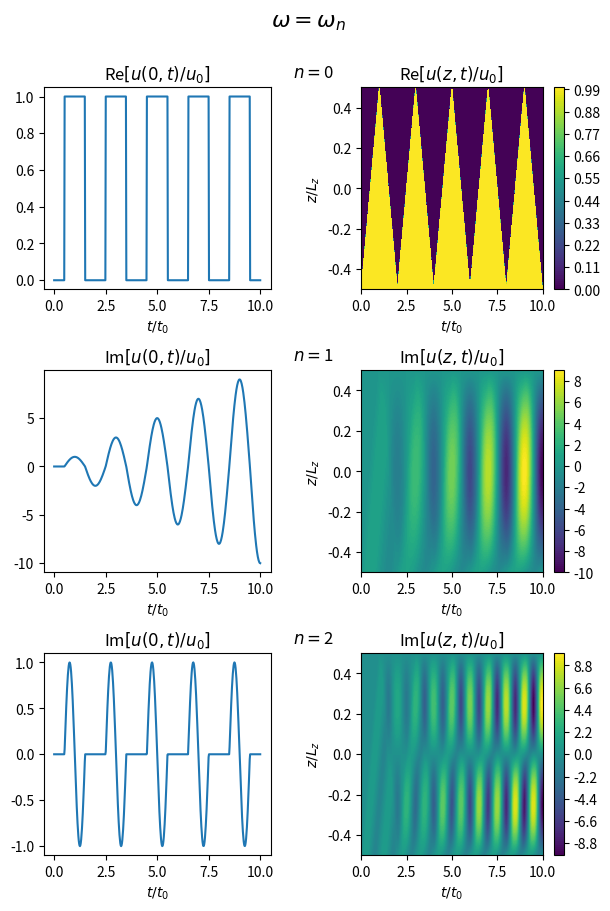

Recreate this plot in Python. (Note: this script raises an exception after producing the figure.)
import numpy as np
import matplotlib.pyplot as plt
import math

def m(t):
	return np.floor(t * vA0 / Lz)

def m_prime(t):
	return np.floor(t * vA0 / Lz - 0.5)

def u_ana(z,t):
	u = z - z + t - t + 0j
	for k in np.arange(m(t_max)+1):
		theta_k = t - (-1) ** k * z / vA0 - (2 * k + 1) * lz / vA0
		u += (-1) ** k * np.heaviside(theta_k, 1) * np.exp(1j * omega * theta_k)
	u = u * u0
	return u

def b_ana(z,t):
	b = z - z + t - t + 0j
	for k in np.arange(m(t_max)+1):
		theta_k = t - (-1) ** k * z / vA0 - (2 * k + 1) * lz / vA0
		b += np.heaviside(theta_k, 1) * np.exp(1j * omega * theta_k)
	b = -B0 * u0 / vA0 * b
	return b

vA0 = 1
lz = 0.5
Lz = 2 * lz
u0 = 1
B0 = 1
B0 = 1
omega_1 = np.pi * vA0 / Lz

z_min = -lz
z_max = lz
nz = 512
dt = (z_max - z_min) / (nz - 1)
z = np.linspace(z_min, z_max, nz)

t_min = 0
t_max = 10
nt = 512
dt = (t_max - t_min) / (nt - 1)
t = np.linspace(t_min, t_max, nt)

T, Z = np.meshgrid(t,z)

fig = plt.figure()
fig_size = fig.get_size_inches()
fig_size[1] = 2 * fig_size[1]
fig.set_size_inches(fig_size)
plt.subplots_adjust(left=0.075, bottom=0.1, right=0.925, top=0.9, wspace=0.4, hspace=0.4)

ax = fig.add_subplot(321)
n = 0
omega = n * omega_1
ax.plot(t, np.real(u_ana(0,t)))
ax.set_xlabel(r'$t / t_0$')
ax.text(1.0, 1.3, \
	r'$\omega = \omega_n$', \
	fontsize = 16, \
	transform=ax.transAxes)
ax.text(1.1, 1.05, \
	r'$n = $' + '{:d}'.format(n), \
	fontsize = 12, \
	transform=ax.transAxes)
ax.set_title(r'Re$[u(0,t)/u_0]$')
ax = fig.add_subplot(322)
cp = ax.contourf(T, Z, np.real(u_ana(Z,T)), levels=100)
plt.colorbar(cp)
ax.set_xlabel(r'$t / t_0$')
ax.set_ylabel(r'$z / L_z$')
ax.set_title(r'Re$[u(z,t)/u_0]$')

ax = fig.add_subplot(323)
n = 1
omega = n * omega_1
ax.plot(t, np.imag(u_ana(0,t)))
ax.set_xlabel(r'$t / t_0$')
ax.text(1.1, 1.05, \
	r'$n = $' + '{:d}'.format(n), \
	fontsize = 12, \
	transform=ax.transAxes)
ax.set_title(r'Im$[u(0,t)/u_0]$')
ax = fig.add_subplot(324)
cp = ax.contourf(T, Z, np.imag(u_ana(Z,T)), levels=100)
plt.colorbar(cp)
ax.set_xlabel(r'$t / t_0$')
ax.set_ylabel(r'$z / L_z$')
ax.set_title(r'Im$[u(z,t)/u_0]$')

ax = fig.add_subplot(325)
n = 2
omega = n * omega_1
ax.plot(t, np.imag(u_ana(0,t)))
ax.set_xlabel(r'$t / t_0$')
ax.text(1.1, 1.05, \
	r'$n = $' + '{:d}'.format(n), \
	fontsize = 12, \
	transform=ax.transAxes)
ax.set_title(r'Im$[u(0,t)/u_0]$')
ax = fig.add_subplot(326)
cp = ax.contourf(T, Z, np.imag(u_ana(Z,T)), levels=100)
plt.colorbar(cp)
ax.set_xlabel(r'$t / t_0$')
ax.set_ylabel(r'$z / L_z$')
ax.set_title(r'Im$[u(z,t)/u_0]$')

fig.savefig('temp_figures/case_where_omega=omega_n_u.png', bbox_inches = 'tight', dpi=150)

fig = plt.figure()
fig_size = fig.get_size_inches()
fig_size[1] = 2 * fig_size[1]
fig.set_size_inches(fig_size)
plt.subplots_adjust(left=0.075, bottom=0.1, right=0.925, top=0.9, wspace=0.4, hspace=0.4)

ax = fig.add_subplot(321)
n = 0
omega = n * omega_1
ax.plot(t, np.real(b_ana(0,t)))
ax.set_xlabel(r'$t / t_0$')
ax.text(1.0, 1.3, \
	r'$\omega = \omega_n$', \
	fontsize = 16, \
	transform=ax.transAxes)
ax.text(1.1, 1.05, \
	r'$n = $' + '{:d}'.format(n), \
	fontsize = 12, \
	transform=ax.transAxes)
ax.set_title(r'Re$[b(0,t)/b_0]$')
ax = fig.add_subplot(322)
ax.set_title(r'Re$[b(0,t)/b_0]$')
cp = ax.contourf(T, Z, np.real(b_ana(Z,T)), levels=100)
plt.colorbar(cp)
ax.set_xlabel(r'$t / t_0$')
ax.set_ylabel(r'$z / L_z$')
ax.set_title(r'Re$[b(z,t)/b_0]$')

ax = fig.add_subplot(323)
n = 1
omega = n * omega_1
ax.plot(t, np.imag(b_ana(0,t)))
ax.set_xlabel(r'$t / t_0$')
ax.text(1.1, 1.05, \
	r'$n = $' + '{:d}'.format(n), \
	fontsize = 12, \
	transform=ax.transAxes)
ax.set_title(r'Im$[b(0,t)/b_0]$')
ax = fig.add_subplot(324)
cp = ax.contourf(T, Z, np.imag(b_ana(Z,T)), levels=100)
plt.colorbar(cp)
ax.set_xlabel(r'$t / t_0$')
ax.set_ylabel(r'$z / L_z$')
ax.set_title(r'Im$[b(z,t)/b_0]$')

ax = fig.add_subplot(325)
n = 2
omega = n * omega_1
ax.plot(t, np.imag(b_ana(0,t)))
ax.set_xlabel(r'$t / t_0$')
ax.text(1.1, 1.05, \
	r'$n = $' + '{:d}'.format(n), \
	fontsize = 12, \
	transform=ax.transAxes)
ax.set_title(r'Im$[b(0,t)/b_0]$')
ax = fig.add_subplot(326)
cp = ax.contourf(T, Z, np.imag(b_ana(Z,T)), levels=100)
plt.colorbar(cp)
ax.set_xlabel(r'$t / t_0$')
ax.set_ylabel(r'$z / L_z$')
ax.set_title(r'Im$[b(z,t)/b_0]$')

fig.savefig('temp_figures/case_where_omega=omega_n_b.png', bbox_inches = 'tight', dpi=150)